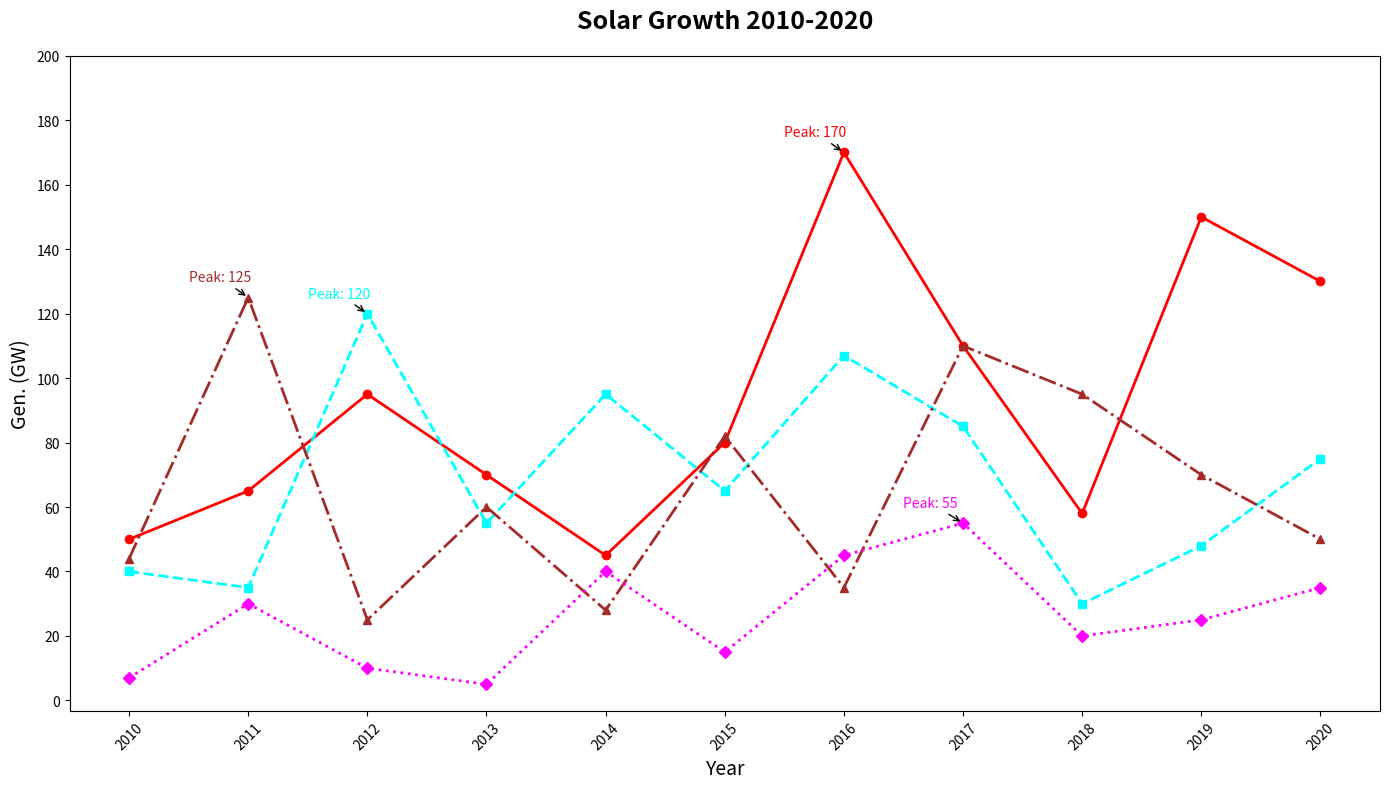

The matplotlib source for this figure:
import matplotlib.pyplot as plt
import numpy as np

years = np.arange(2010, 2021)

asia = [50, 65, 95, 70, 45, 80, 170, 110, 58, 150, 130]
europe = [40, 35, 120, 55, 95, 65, 107, 85, 30, 48, 75]
north_america = [44, 125, 25, 60, 28, 82, 35, 110, 95, 70, 50]
oceania = [7, 30, 10, 5, 40, 15, 45, 55, 20, 25, 35]

plt.figure(figsize=(14, 8))

plt.plot(years, asia, marker='o', linestyle='-', color='red', linewidth=2)
plt.plot(years, europe, marker='s', linestyle='--', color='cyan', linewidth=2)
plt.plot(years, north_america, marker='^', linestyle='-.', color='brown', linewidth=2)
plt.plot(years, oceania, marker='D', linestyle=':', color='magenta', linewidth=2)

plt.title("Solar Growth 2010-2020", fontsize=18, fontweight='bold', pad=20)
plt.xlabel("Year", fontsize=14)
plt.ylabel("Gen. (GW)", fontsize=14)
plt.xticks(years, rotation=45, fontsize=10)
plt.yticks(np.arange(0, 201, 20), fontsize=10)

for region, data, color in zip(['Asia', 'Europe', 'N. America', 'Oceania'],
                               [asia, europe, north_america, oceania],
                               ['red', 'cyan', 'brown', 'magenta']):
    max_gen = max(data)
    max_year = years[data.index(max_gen)]
    plt.annotate(f'Peak: {max_gen}', xy=(max_year, max_gen),
                 xytext=(max_year - 0.5, max_gen + 5),
                 arrowprops=dict(facecolor=color, arrowstyle='->'),
                 fontsize=10, color=color)

plt.tight_layout()
plt.show()
